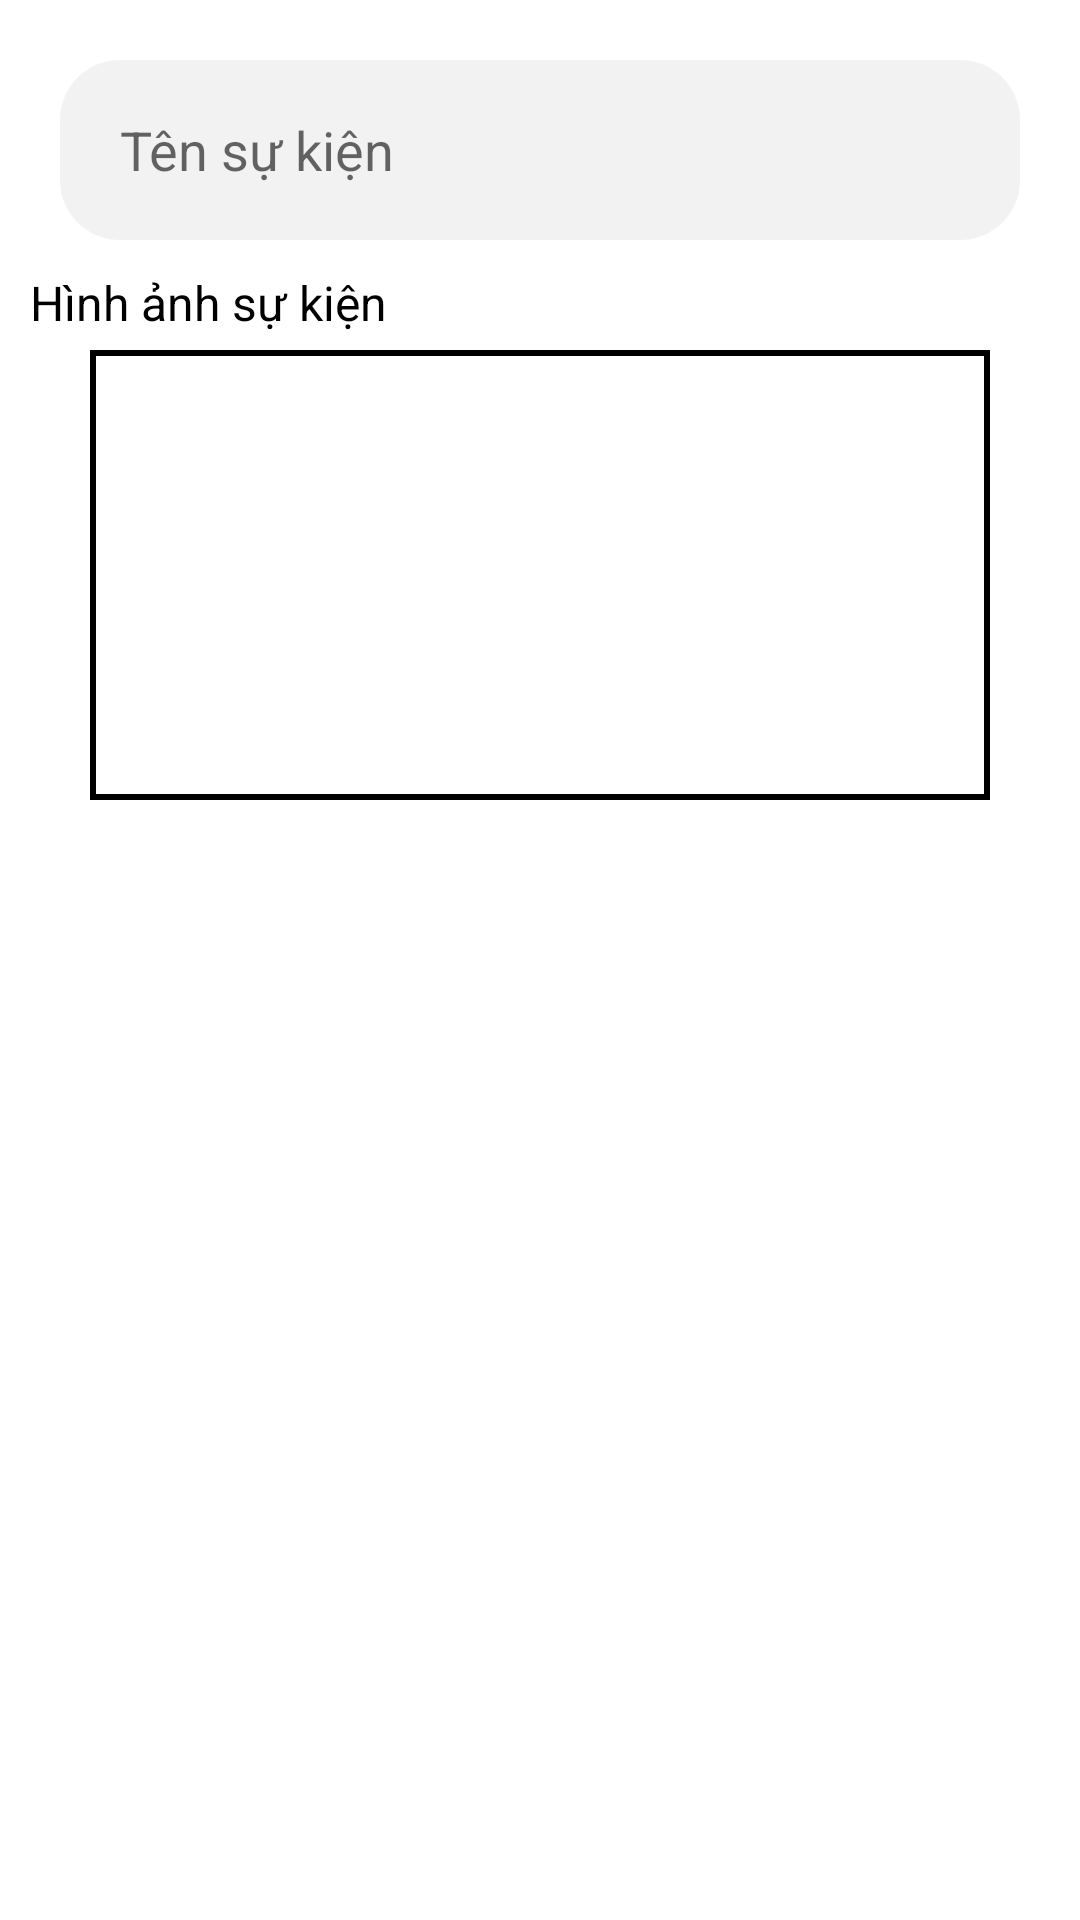

Here is an Android app screen rendered from its layout file. Give the layout XML and the strings, colors and styles it references.
<!-- AndroidManifest.xml: application theme Theme.AdminArea_RealFood -->
<!-- res/layout/activity_tao_su_kien.xml -->
<?xml version="1.0" encoding="utf-8"?>
<LinearLayout xmlns:android="http://schemas.android.com/apk/res/android"
    xmlns:app="http://schemas.android.com/apk/res-auto"
    xmlns:tools="http://schemas.android.com/tools"
    android:layout_width="match_parent"
    android:layout_height="match_parent"
    android:orientation="vertical"
    tools:context=".Screen.TaoSuKien">

    <EditText
        android:id="@+id/edtTenSuKien"
        style="@style/Edittext_v1"
        android:layout_marginBottom="10dp"
        android:hint="Tên sự kiện" />

    <TextView
        android:layout_width="wrap_content"
        android:layout_height="wrap_content"
        android:layout_marginLeft="10dp"
        android:text="Hình ảnh sự kiện"
        android:textColor="@color/black"
        android:textSize="16dp" />

    <FrameLayout
        android:layout_width="match_parent"
        android:layout_height="wrap_content">

        <ImageView
            android:id="@+id/ivSuKien"
            android:layout_width="300dp"
            android:layout_height="150dp"
            android:layout_gravity="center"
            android:layout_margin="5dp"
            android:background="@drawable/border_image"
            android:scaleType="centerCrop" />

        <ImageView
            android:id="@+id/ivAdd"
            android:layout_width="100dp"
            android:layout_height="100dp"
            android:layout_gravity="center"
            android:src="@drawable/ic_add" />
    </FrameLayout>


    <android.widget.Button
        android:id="@+id/btnTaoSuKien"
        style="@style/Button_v2_Green"
        android:layout_width="match_parent"
        android:layout_height="wrap_content"
        android:text="Tạo sự kiên" />


</LinearLayout>
<!-- resources referenced by this layout -->
<resources>
  <color name="black">#FF000000</color>
  <!-- drawable border_image (drawable) -->
  <?xml version="1.0" encoding="utf-8"?>
  <shape xmlns:android="http://schemas.android.com/apk/res/android" android:shape="rectangle">
  
      <padding android:left="15dp" android:right="10dp" android:top="10dp" android:bottom="10dp"/>
      <stroke android:width="2dp" android:color="@color/black"/>
      <solid android:color="@color/white"/>
  </shape>
  <style name="Button_v2_Green">
          <item name="android:layout_width">match_parent</item>
          <item name="android:layout_height">50dp</item>
          <item name="android:layout_margin">10dp</item>
          <item name="android:background">@drawable/button_background_green</item>
          <item name="android:textAllCaps">false</item>
          <item name="android:textColor">@color/white</item>
          <item name="android:textSize">17dp</item>
      </style>
  <style name="Edittext_v1">
          <item name="android:layout_width">match_parent</item>
          <item name="android:layout_height">60dp</item>
          <item name="android:layout_marginLeft">20dp</item>
          <item name="android:layout_marginTop">20dp</item>
          <item name="android:layout_marginRight">20dp</item>
          <item name="android:paddingLeft">20dp</item>
          <item name="android:background">@drawable/edittext_background_v1</item>
      </style>
  <style name="Theme.AdminArea_RealFood" parent="Theme.MaterialComponents.DayNight.DarkActionBar">
          
          <item name="colorPrimary">#93252A</item>
          <item name="colorPrimaryVariant">@color/purple_700</item>
          <item name="colorOnPrimary">@color/white</item>
          
          <item name="colorSecondary">@color/teal_200</item>
          <item name="colorSecondaryVariant">@color/teal_700</item>
          <item name="colorOnSecondary">@color/black</item>
          
          <item name="android:statusBarColor" tools:targetApi="l">?attr/colorPrimaryVariant</item>
          
  
          <item name="actionBarStyle">@style/MyActionBar</item>
  
      </style>
  <color name="white">#FFFFFFFF</color>
  <!-- drawable edittext_background_v1 (drawable) -->
  <?xml version="1.0" encoding="utf-8"?>
  <shape xmlns:android="http://schemas.android.com/apk/res/android"
      android:shape="rectangle" android:padding="10dp">
      
      <solid android:color="#F2F2F2"/>
      <corners android:radius="20dp"/>
  </shape>
  <color name="purple_700">#93242A</color>
  <color name="teal_200">#FF03DAC5</color>
  <color name="teal_700">#FF018786</color>
  <style name="MyActionBar" parent="Widget.AppCompat.ActionBar.Solid">
          <item name="titleTextStyle">@style/MyActionBarTitle</item>
          <item name="android:gravity">center</item>
      </style>
  <style name="MyActionBarTitle" parent="TextAppearance.AppCompat.Widget.ActionBar.Title">
          <item name="android:textSize">20dp</item>
          <item name="android:textColor">@color/white</item>
          <item name="android:layout_width">match_parent</item>
          <item name="android:layout_height">wrap_content</item>
      </style>
</resources>
